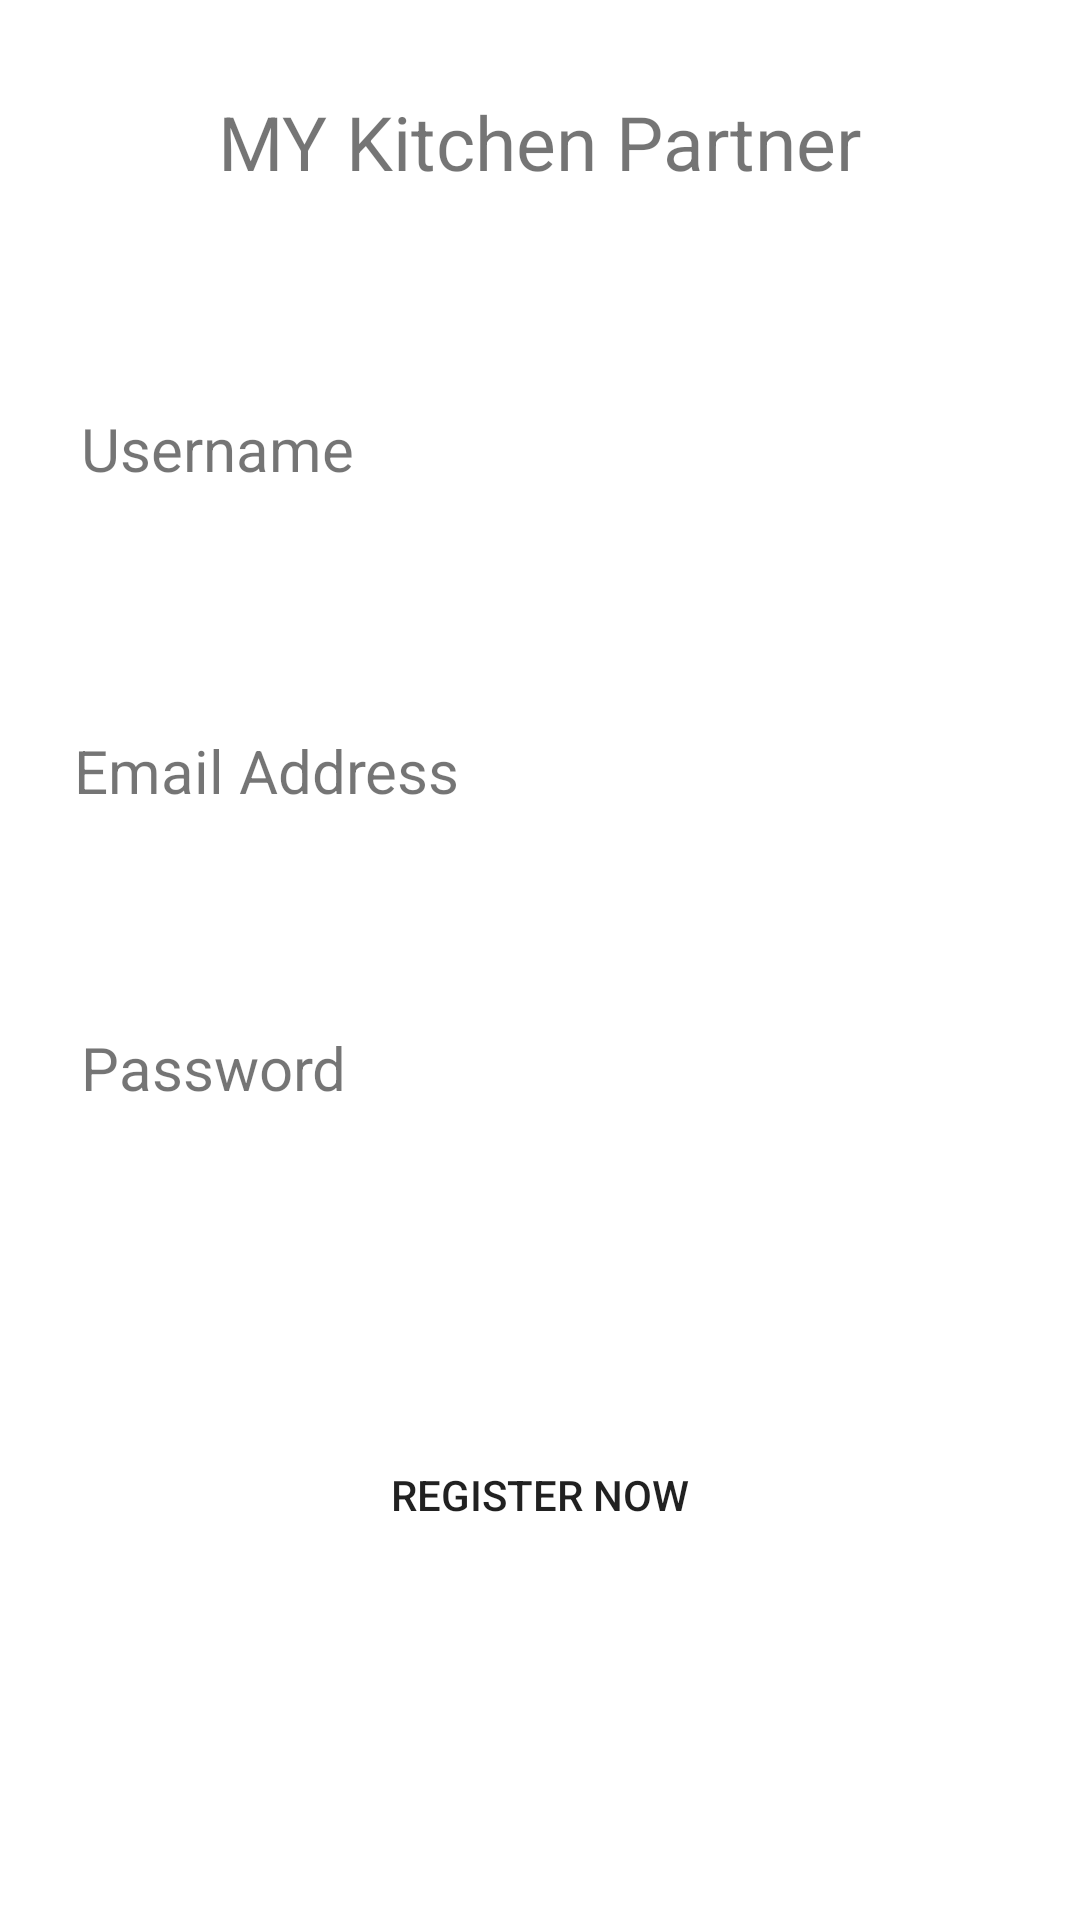

Produce the Android XML layout that renders to this screen, including the resource entries it uses.
<!-- AndroidManifest.xml: application theme Theme.Assignment -->
<!-- res/layout/activity_register.xml -->
<?xml version="1.0" encoding="utf-8"?>
<androidx.constraintlayout.widget.ConstraintLayout xmlns:android="http://schemas.android.com/apk/res/android"
    xmlns:app="http://schemas.android.com/apk/res-auto"
    xmlns:tools="http://schemas.android.com/tools"
    android:layout_width="match_parent"
    android:layout_height="match_parent"
    tools:context=".Register">

    <TextView
        android:id="@+id/title2"
        android:layout_width="wrap_content"
        android:layout_height="wrap_content"
        android:text="MY Kitchen Partner"
        android:textSize="25sp"
        app:layout_constraintBottom_toBottomOf="parent"
        app:layout_constraintEnd_toEndOf="parent"
        app:layout_constraintHorizontal_bias="0.5"
        app:layout_constraintStart_toStartOf="parent"
        app:layout_constraintTop_toTopOf="parent"
        app:layout_constraintVertical_bias="0.05" />

    <ImageView
        android:id="@+id/imageView2"
        android:layout_width="wrap_content"
        android:layout_height="wrap_content"
        android:contentDescription="TODO"
        app:layout_constraintBottom_toBottomOf="parent"
        app:layout_constraintEnd_toEndOf="parent"
        app:layout_constraintHorizontal_bias="0.5"
        app:layout_constraintStart_toStartOf="parent"
        app:layout_constraintTop_toBottomOf="@+id/title2"
        app:layout_constraintVertical_bias="0.04"
        app:srcCompat="@drawable/ic_launcher_foreground" />

    <TextView
        android:id="@+id/textView"
        android:layout_width="wrap_content"
        android:layout_height="wrap_content"
        android:text="Username"
        android:textSize="20sp"
        app:layout_constraintBottom_toBottomOf="parent"
        app:layout_constraintEnd_toEndOf="parent"
        app:layout_constraintHorizontal_bias="0.1"
        app:layout_constraintStart_toStartOf="parent"
        app:layout_constraintTop_toBottomOf="@+id/imageView2"
        app:layout_constraintVertical_bias="0.093" />

    <EditText
        android:id="@+id/inputUsername"
        android:layout_width="0dp"
        android:layout_height="wrap_content"
        android:layout_marginLeft="30sp"
        android:layout_marginRight="30sp"
        android:background="@drawable/rounded_edittext_states"
        android:ems="10"
        android:inputType="textPersonName"
        android:minHeight="48dp"
        android:paddingStart="15sp"
        android:paddingEnd="15sp"
        app:layout_constraintBottom_toBottomOf="parent"
        app:layout_constraintEnd_toEndOf="parent"
        app:layout_constraintStart_toStartOf="parent"
        app:layout_constraintTop_toBottomOf="@+id/textView"
        app:layout_constraintVertical_bias="0.03"
        tools:ignore="SpeakableTextPresentCheck" />

    <TextView
        android:id="@+id/textView4"
        android:layout_width="wrap_content"
        android:layout_height="wrap_content"
        android:text="Email Address"
        android:textSize="20sp"
        app:layout_constraintBottom_toBottomOf="parent"
        app:layout_constraintEnd_toEndOf="parent"
        app:layout_constraintHorizontal_bias="0.106"
        app:layout_constraintStart_toStartOf="parent"
        app:layout_constraintTop_toBottomOf="@+id/inputUsername"
        app:layout_constraintVertical_bias="0.05" />

    <EditText
        android:id="@+id/inputEmail"
        android:layout_width="0dp"
        android:layout_height="wrap_content"
        android:layout_marginLeft="30sp"
        android:layout_marginRight="30sp"
        android:background="@drawable/rounded_edittext_states"
        android:ems="10"
        android:inputType="textEmailAddress"
        android:minHeight="48dp"
        android:paddingStart="15sp"
        android:paddingEnd="15sp"
        app:layout_constraintBottom_toBottomOf="parent"
        app:layout_constraintEnd_toEndOf="parent"
        app:layout_constraintStart_toStartOf="parent"
        app:layout_constraintTop_toBottomOf="@+id/textView4"
        app:layout_constraintVertical_bias="0.03"
        tools:ignore="SpeakableTextPresentCheck" />

    <TextView
        android:id="@+id/textView5"
        android:layout_width="wrap_content"
        android:layout_height="wrap_content"
        android:text="Password"
        android:textSize="20sp"
        app:layout_constraintBottom_toBottomOf="parent"
        app:layout_constraintEnd_toEndOf="parent"
        app:layout_constraintHorizontal_bias="0.099"
        app:layout_constraintStart_toStartOf="parent"
        app:layout_constraintTop_toBottomOf="@+id/inputEmail"
        app:layout_constraintVertical_bias="0.05" />

    <EditText
        android:id="@+id/inputPassword2"
        android:layout_width="0dp"
        android:layout_height="wrap_content"
        android:layout_marginLeft="30sp"
        android:layout_marginRight="30sp"
        android:background="@drawable/rounded_edittext_states"
        android:ems="10"
        android:inputType="textPassword"
        android:minHeight="48dp"
        android:paddingStart="15sp"
        android:paddingEnd="15sp"
        app:layout_constraintBottom_toBottomOf="parent"
        app:layout_constraintEnd_toEndOf="parent"
        app:layout_constraintHorizontal_bias="0.5"
        app:layout_constraintStart_toStartOf="parent"
        app:layout_constraintTop_toBottomOf="@+id/textView5"
        app:layout_constraintVertical_bias="0.03"
        tools:ignore="SpeakableTextPresentCheck" />

    <Button
        android:id="@+id/Register"
        android:layout_width="150sp"
        android:layout_height="wrap_content"
        android:background="@drawable/rounded_edittext_states"
        android:text="Register Now"
        android:textSize="14sp"
        app:layout_constraintBottom_toBottomOf="parent"
        app:layout_constraintEnd_toEndOf="parent"
        app:layout_constraintHorizontal_bias="0.5"
        app:layout_constraintStart_toStartOf="parent"
        app:layout_constraintTop_toBottomOf="@+id/inputPassword2"
        app:layout_constraintVertical_bias="0.3" />

    <ProgressBar
        android:id="@+id/progressBar2"
        style="?android:attr/progressBarStyle"
        android:layout_width="100sp"
        android:visibility="gone"
        android:layout_height="100sp"
        app:layout_constraintBottom_toBottomOf="parent"
        app:layout_constraintEnd_toEndOf="parent"
        app:layout_constraintStart_toStartOf="parent"
        app:layout_constraintTop_toTopOf="parent" />

</androidx.constraintlayout.widget.ConstraintLayout>
<!-- resources referenced by this layout -->
<resources>
  <style name="Theme.Assignment" parent="Theme.MaterialComponents.DayNight.NoActionBar">
          
          <item name="colorPrimary">@color/teal_200</item>
          <item name="colorPrimaryVariant">@color/teal_700</item>
          <item name="colorOnPrimary">@color/white</item>
          
          <item name="colorSecondary">@color/teal_200</item>
          <item name="colorSecondaryVariant">@color/teal_700</item>
          <item name="colorOnSecondary">@color/black</item>
          
          <item name="android:statusBarColor" tools:targetApi="l">?attr/colorPrimaryVariant</item>
          
      </style>
  <!-- not gathered from this repository: default colours our renderer supplied (Android Studio template values) -->
  <color name="teal_200">#FF03DAC5</color>
  <color name="teal_700">#FF018786</color>
  <color name="black">#FF000000</color>
  <color name="white">#FFFFFFFF</color>
</resources>
